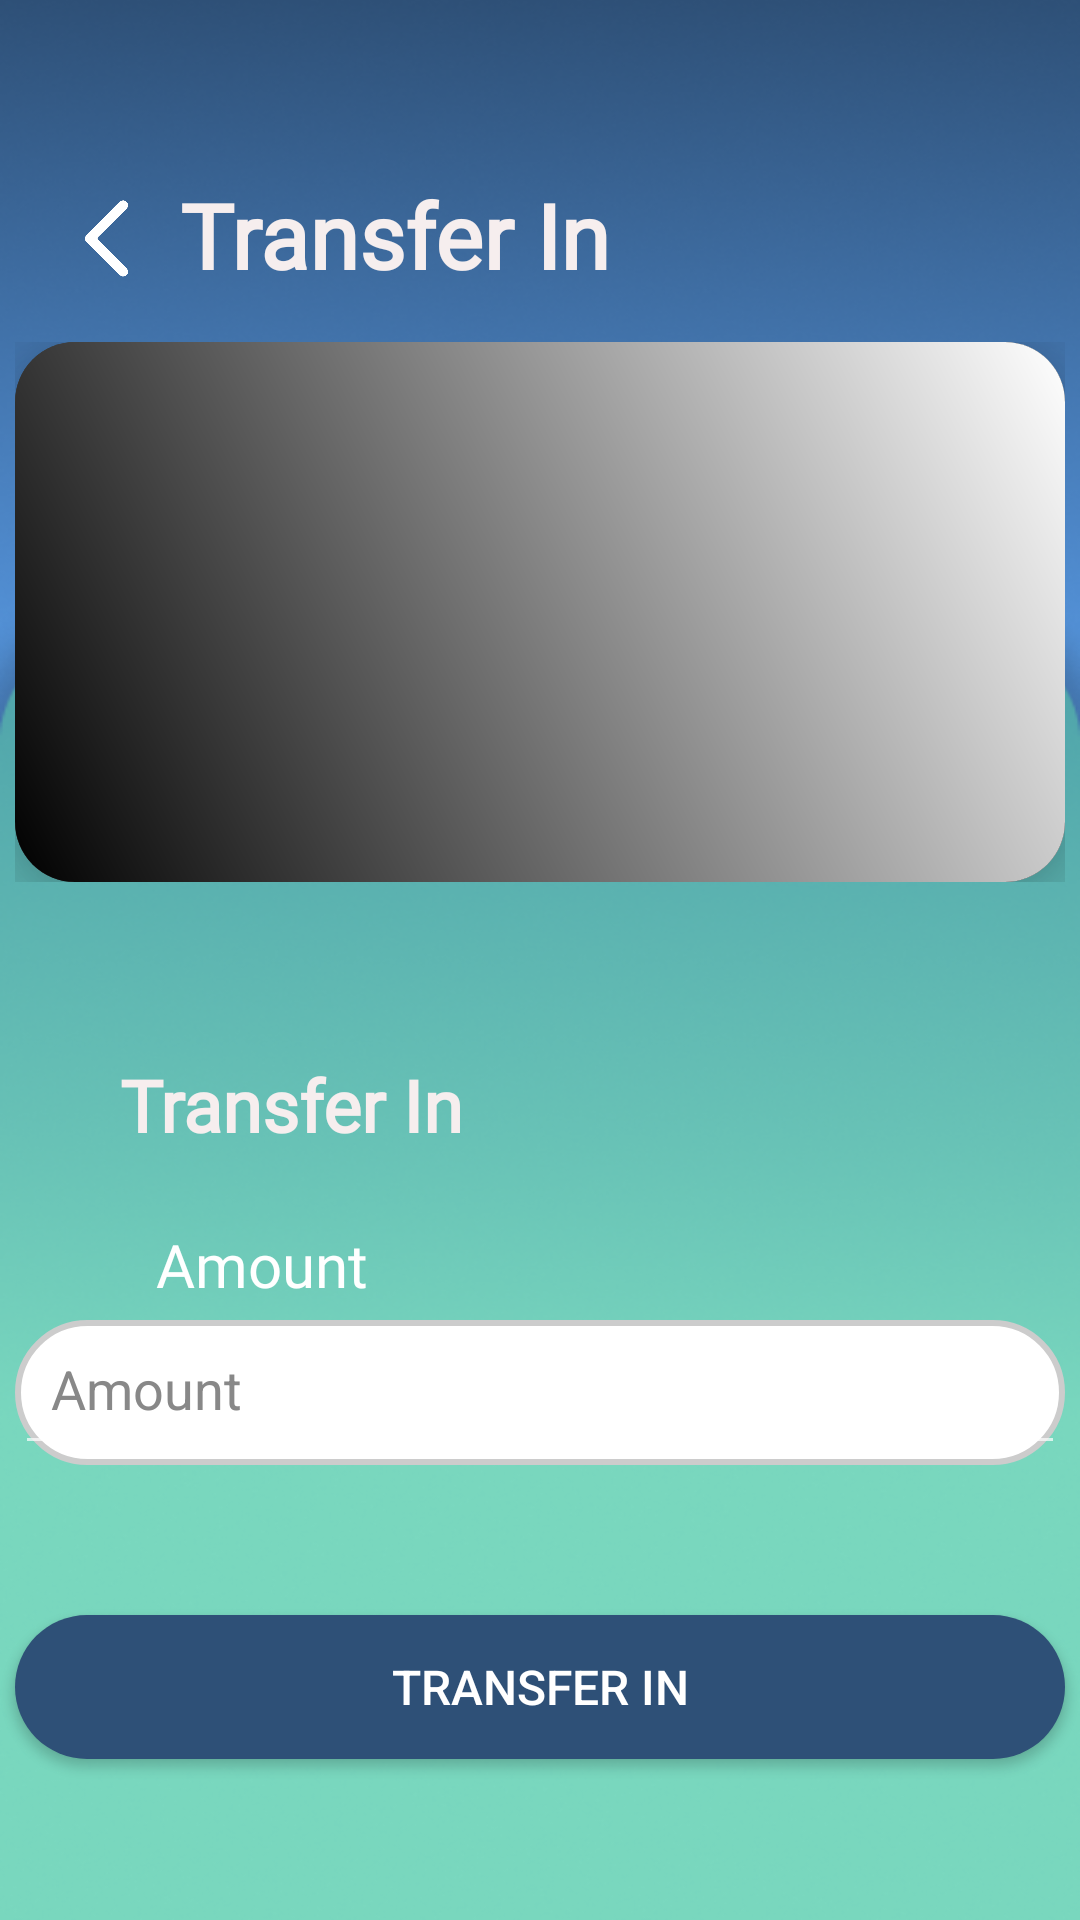

This screen was rendered from an Android layout file. Write that file and the resources it references.
<!-- AndroidManifest.xml: application theme Theme.AppCompat.NoActionBar -->
<!-- res/layout/fragment_transfer_in.xml -->
<androidx.constraintlayout.widget.ConstraintLayout
    xmlns:android="http://schemas.android.com/apk/res/android"
    xmlns:app="http://schemas.android.com/apk/res-auto"
    xmlns:tools="http://schemas.android.com/tools"
    android:layout_width="match_parent"
    android:layout_height="match_parent"
    android:background="@drawable/bgnotopshadow"
    tools:context=".Transfer.TransferIn.TransferInFragment">


    <ImageView
        android:id="@+id/backtotransfer"
        android:layout_width="25dp"
        android:layout_height="35dp"
        android:layout_marginTop="62dp"
        android:layout_marginEnd="12dp"
        android:src="@drawable/arrowbackiconremovebg"
        app:layout_constraintEnd_toStartOf="@+id/tfinPN"
        app:layout_constraintTop_toTopOf="parent"
        app:tint="@color/white" />
    
    <TextView
        android:id="@+id/tfinPN"
        android:layout_width="wrap_content"
        android:layout_height="wrap_content"
        android:layout_marginStart="60dp"
        android:layout_marginTop="58dp"
        android:fontFamily="@font/kanitmedium"
        android:text="Transfer In"
        android:textColor="#F6EEEE"
        android:textSize="30sp"
        android:textStyle="bold"
        app:layout_constraintStart_toStartOf="parent"
        app:layout_constraintTop_toTopOf="parent" />

    <FrameLayout
        android:id="@+id/fragment_container"
        android:layout_width="match_parent"
        android:layout_height="0dp"
        app:layout_constraintBottom_toBottomOf="parent"
        app:layout_constraintStart_toStartOf="parent"
        app:layout_constraintEnd_toEndOf="parent" />

    <FrameLayout
        android:layout_width="350dp"
        android:layout_height="180dp"
        android:layout_marginTop="114dp"
        android:background="@drawable/card_gradient"
        app:layout_constraintEnd_toEndOf="parent"
        app:layout_constraintStart_toStartOf="parent"
        app:layout_constraintTop_toTopOf="parent">

        <androidx.cardview.widget.CardView
            android:id="@+id/cardView"
            android:layout_width="match_parent"
            android:layout_height="match_parent"
            android:background="@drawable/card_gradient"
            android:padding="16dp"
            app:cardCornerRadius="20dp"
            app:cardElevation="15dp">

            <LinearLayout
                android:layout_width="match_parent"
                android:layout_height="match_parent"
                android:background="@drawable/card_gradient"
                android:gravity="center"
                android:orientation="vertical">

                <Spinner
                    android:id="@+id/spinnerWallet"
                    android:layout_width="match_parent"
                    android:layout_height="wrap_content"
                    android:background="@android:color/transparent"
                    android:padding="12dp"
                    android:popupBackground="@drawable/gradient_popup" />

            </LinearLayout>
        </androidx.cardview.widget.CardView>

    </FrameLayout>


    <TextView
        android:id="@+id/amounttextview"
        android:layout_width="wrap_content"
        android:layout_height="wrap_content"
        android:layout_marginStart="52dp"
        android:layout_marginBottom="5dp"
        android:fontFamily="@font/kanitmedium"
        android:text="Amount"
        android:textColor="#FFFFFF"
        android:textSize="20sp"
        app:layout_constraintBottom_toTopOf="@+id/balanceInputLayout"
        app:layout_constraintStart_toStartOf="parent" />

    <com.google.android.material.textfield.TextInputLayout
        android:id="@+id/balanceInputLayout"
        android:layout_width="350dp"
        android:layout_height="wrap_content"
        android:layout_marginTop="440dp"
        android:hint="Amount"
        android:textColor="#000000"
        android:textColorHint="#888888"
        app:boxBackgroundColor="@android:color/white"
        app:boxBackgroundMode="filled"
        app:boxCornerRadiusBottomEnd="25dp"
        app:boxCornerRadiusBottomStart="25dp"
        app:boxCornerRadiusTopEnd="25dp"
        app:boxCornerRadiusTopStart="25dp"
        app:boxStrokeWidth="0dp"
        app:layout_constraintEnd_toEndOf="parent"
        app:layout_constraintHorizontal_bias="0.494"
        app:layout_constraintStart_toStartOf="parent"
        app:layout_constraintTop_toTopOf="parent"
        app:passwordToggleEnabled="true"
        android:background="@drawable/edittext_rounded">


        <com.google.android.material.textfield.TextInputEditText
            android:id="@+id/balanceInput"
            android:layout_width="match_parent"
            android:layout_height="match_parent"
            android:inputType="numberDecimal"
            android:padding="12dp"
            android:textColor="#000000"
            android:textColorHint="#888888" />
    </com.google.android.material.textfield.TextInputLayout>

    <TextView
        android:id="@+id/Transferintab"
        android:layout_width="wrap_content"
        android:layout_height="wrap_content"
        android:layout_marginStart="40dp"
        android:layout_marginTop="352dp"
        android:fontFamily="@font/kanitmedium"
        android:text="Transfer In"
        android:textColor="#F6EEEE"
        android:textSize="24sp"
        android:textStyle="bold"
        app:layout_constraintStart_toStartOf="parent"
        app:layout_constraintTop_toTopOf="parent" />

    
    <Button
        android:id="@+id/addBtn"
        android:layout_width="350dp"
        android:layout_height="48dp"
        android:layout_marginTop="50dp"
        android:background="@drawable/rounded_button2"
        android:backgroundTint="#2E5077"
        android:text="Transfer In"
        android:textColor="@android:color/white"
        android:textSize="16sp"
        app:layout_constraintEnd_toEndOf="parent"
        app:layout_constraintStart_toStartOf="parent"
        app:layout_constraintTop_toBottomOf="@id/balanceInputLayout" />


</androidx.constraintlayout.widget.ConstraintLayout>
<!-- resources referenced by this layout -->
<resources>
  <color name="white">#FFFFFFFF</color>
  <!-- drawable arrowbackiconremovebg: png bitmap (drawable, 28567 bytes) -->
  <!-- drawable bgnotopshadow: png bitmap (drawable, 354329 bytes) -->
  <!-- drawable card_gradient (drawable) -->
  <shape xmlns:android="http://schemas.android.com/apk/res/android" android:shape="rectangle">
  <corners android:radius="20dp"/>
  <gradient xmlns:android="http://schemas.android.com/apk/res/android"
      android:angle="45"
      android:startColor="@color/pink_500"
      android:endColor="@color/white_500"
      android:type="linear" />
  </shape>
  <!-- drawable edittext_rounded (drawable) -->
  <?xml version="1.0" encoding="utf-8"?>
  <shape xmlns:android="http://schemas.android.com/apk/res/android"
      android:shape="rectangle">
  
      <corners android:radius="25dp"/>
      <solid android:color="#FFFFFF"/>
      <stroke android:width="2dp" android:color="#CCCCCC"/>
  </shape>
  <!-- drawable gradient_popup (drawable) -->
  <shape xmlns:android="http://schemas.android.com/apk/res/android" android:shape="rectangle">
      <corners android:radius="20dp"/>
      <gradient xmlns:android="http://schemas.android.com/apk/res/android"
          android:angle="45"
          android:startColor="@color/pink_500"
          android:endColor="@color/white_500"
          android:type="linear" />
  </shape>
  <!-- drawable rounded_button2 (drawable) -->
  <shape xmlns:android="http://schemas.android.com/apk/res/android" android:shape="rectangle">
      <solid android:color="#2E5077"/>
      <corners android:radius="25dp"/>
  </shape>
  <color name="pink_500">#FF000000</color>
  <color name="white_500">#FFFFFF</color>
</resources>
